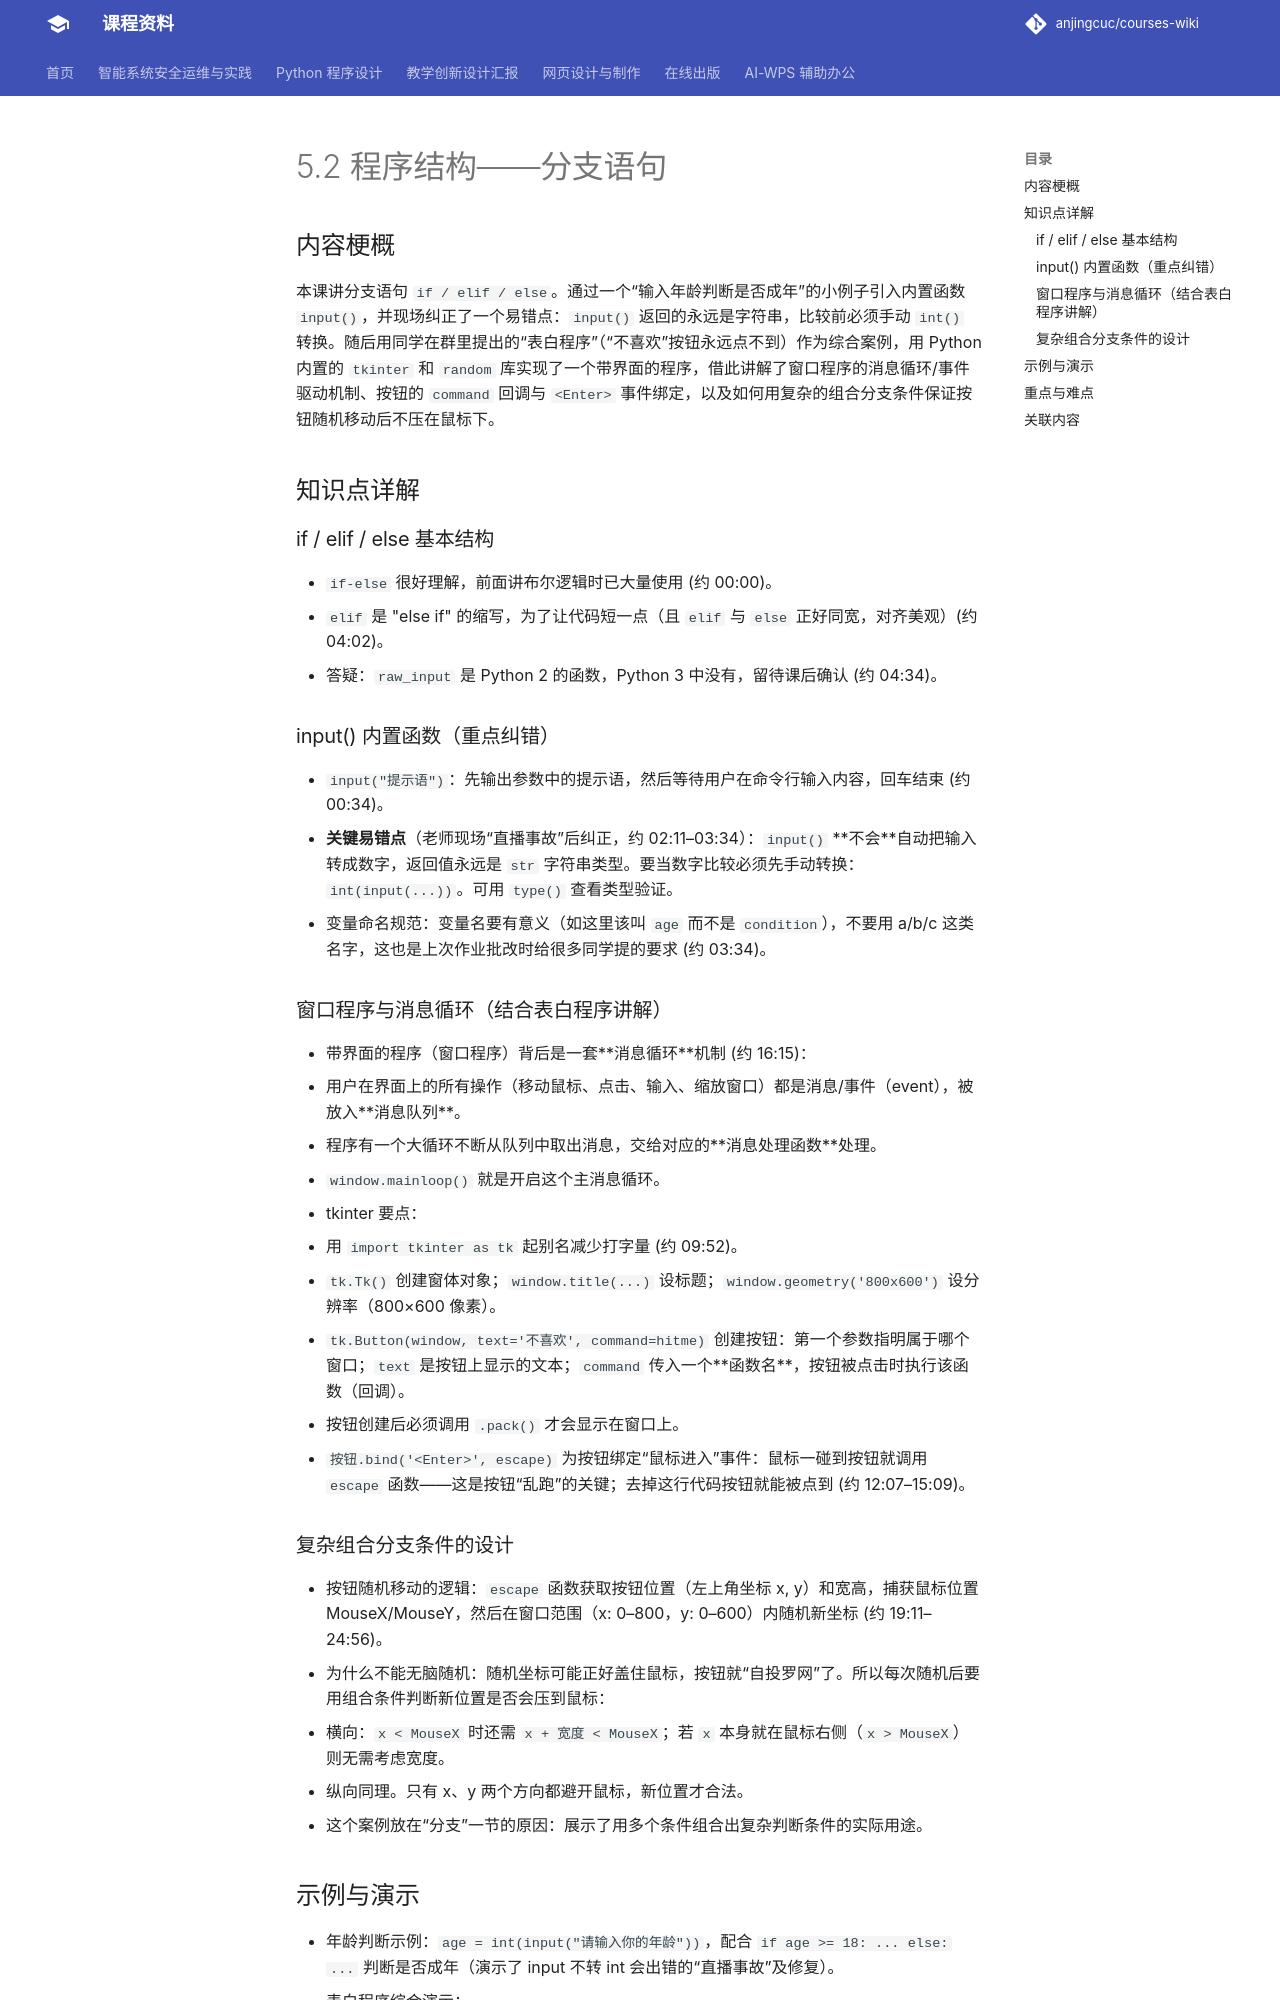

repository: anjingcuc/courses-wiki · page: python/v2/notes/5.2-程序结构-分支语句-done/index.html · generator: mkdocs

# 5.2 程序结构——分支语句

## 内容梗概

本课讲分支语句 `if / elif / else`。通过一个“输入年龄判断是否成年”的小例子引入内置函数 `input()`，并现场纠正了一个易错点：`input()` 返回的永远是字符串，比较前必须手动 `int()` 转换。随后用同学在群里提出的“表白程序”（“不喜欢”按钮永远点不到）作为综合案例，用 Python 内置的 `tkinter` 和 `random` 库实现了一个带界面的程序，借此讲解了窗口程序的消息循环/事件驱动机制、按钮的 `command` 回调与 `<Enter>` 事件绑定，以及如何用复杂的组合分支条件保证按钮随机移动后不压在鼠标下。

## 知识点详解

### if / elif / else 基本结构

- `if-else` 很好理解，前面讲布尔逻辑时已大量使用 (约 00:00)。
- `elif` 是 "else if" 的缩写，为了让代码短一点（且 `elif` 与 `else` 正好同宽，对齐美观）(约 04:02)。
- 答疑：`raw_input` 是 Python 2 的函数，Python 3 中没有，留待课后确认 (约 04:34)。

### input() 内置函数（重点纠错）

- `input("提示语")`：先输出参数中的提示语，然后等待用户在命令行输入内容，回车结束 (约 00:34)。
- **关键易错点**（老师现场“直播事故”后纠正，约 02:11–03:34）：`input()` **不会**自动把输入转成数字，返回值永远是 `str` 字符串类型。要当数字比较必须先手动转换：`int(input(...))`。可用 `type()` 查看类型验证。
- 变量命名规范：变量名要有意义（如这里该叫 `age` 而不是 `condition`），不要用 a/b/c 这类名字，这也是上次作业批改时给很多同学提的要求 (约 03:34)。

### 窗口程序与消息循环（结合表白程序讲解）

- 带界面的程序（窗口程序）背后是一套**消息循环**机制 (约 16:15)：
  - 用户在界面上的所有操作（移动鼠标、点击、输入、缩放窗口）都是消息/事件（event），被放入**消息队列**。
  - 程序有一个大循环不断从队列中取出消息，交给对应的**消息处理函数**处理。
  - `window.mainloop()` 就是开启这个主消息循环。
- tkinter 要点：
  - 用 `import tkinter as tk` 起别名减少打字量 (约 09:52)。
  - `tk.Tk()` 创建窗体对象；`window.title(...)` 设标题；`window.geometry('800x600')` 设分辨率（800×600 像素）。
  - `tk.Button(window, text='不喜欢', command=hitme)` 创建按钮：第一个参数指明属于哪个窗口；`text` 是按钮上显示的文本；`command` 传入一个**函数名**，按钮被点击时执行该函数（回调）。
  - 按钮创建后必须调用 `.pack()` 才会显示在窗口上。
  - `按钮.bind('<Enter>', escape)` 为按钮绑定“鼠标进入”事件：鼠标一碰到按钮就调用 `escape` 函数——这是按钮“乱跑”的关键；去掉这行代码按钮就能被点到 (约 12:07–15:09)。

### 复杂组合分支条件的设计

- 按钮随机移动的逻辑：`escape` 函数获取按钮位置（左上角坐标 x, y）和宽高，捕获鼠标位置 MouseX/MouseY，然后在窗口范围（x: 0–800，y: 0–600）内随机新坐标 (约 19:11–24:56)。
- 为什么不能无脑随机：随机坐标可能正好盖住鼠标，按钮就“自投罗网”了。所以每次随机后要用组合条件判断新位置是否会压到鼠标：
  - 横向：`x < MouseX` 时还需 `x + 宽度 < MouseX`；若 `x` 本身就在鼠标右侧（`x > MouseX`）则无需考虑宽度。
  - 纵向同理。只有 x、y 两个方向都避开鼠标，新位置才合法。
- 这个案例放在“分支”一节的原因：展示了用多个条件组合出复杂判断条件的实际用途。
